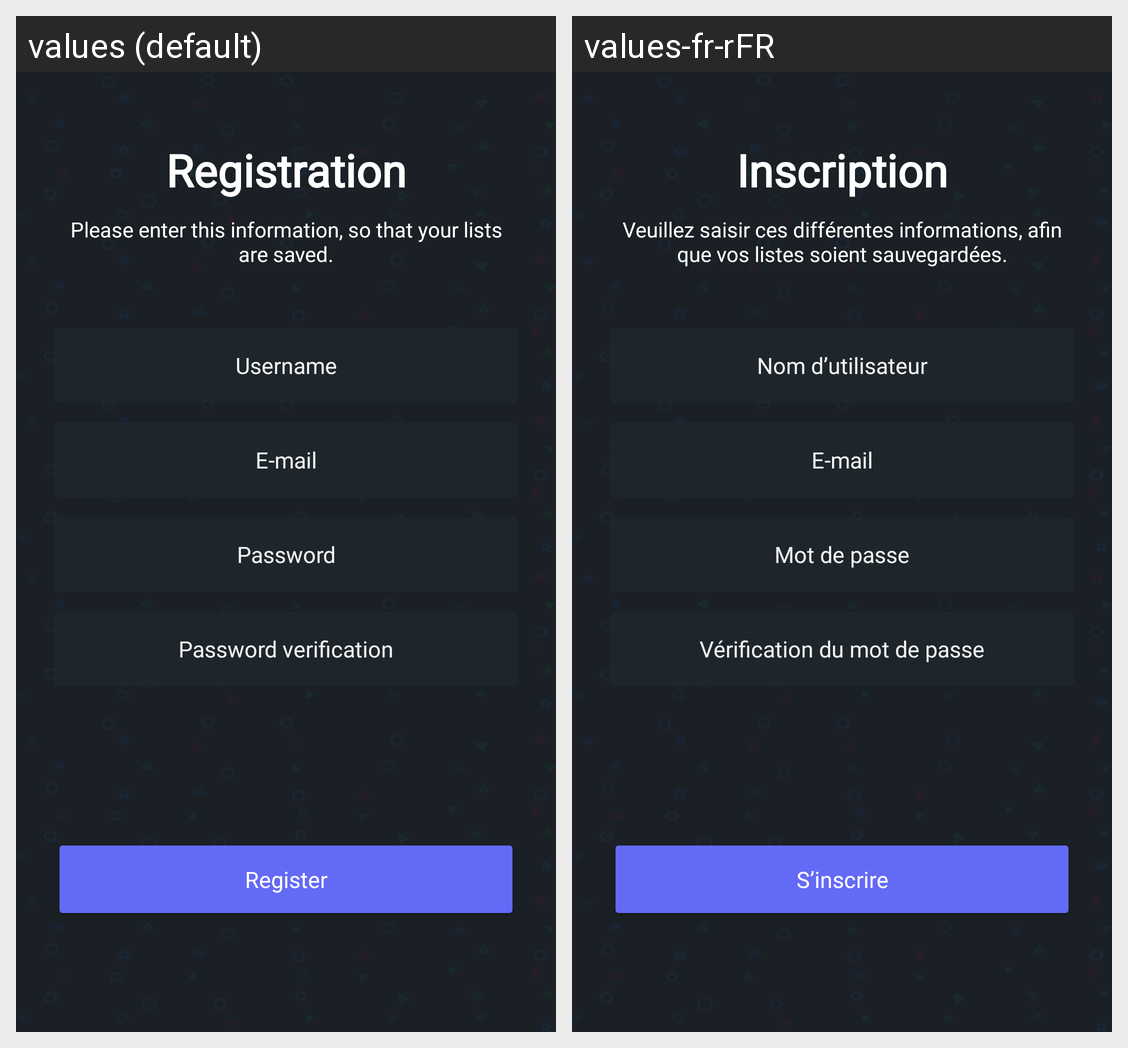

Translations of the strings shown on this Android screen, per locale in the grid:
Android screen res/layout/activity_register.xml rendered under 2 locales, left to right: values (default), values-fr-rFR. Device: Nexus 5 (rendered at 1080×1920; each locale shown at half size, 540×960, under a caption strip naming it); theme Theme.AndroidProject.
Strings drawn on this screen, with the default value and each locale's value (text and hints the layout hard-codes, and strings that could not be matched under every locale, appear in the picture but are not listed):

register_title
  values: Registration
  values-fr-rFR: Inscription

register_text
  values: Please enter this information, so that your lists are saved.
  values-fr-rFR: Veuillez saisir ces différentes informations, afin que vos listes soient sauvegardées.

auth_field_username
  values: Username
  values-fr-rFR: Nom d’utilisateur

auth_field_email
  values: E-mail
  values-fr-rFR: E-mail

auth_field_password
  values: Password
  values-fr-rFR: Mot de passe

auth_field_password_confirm
  values: Password verification
  values-fr-rFR: Vérification du mot de passe

register_button
  values: Register
  values-fr-rFR: S’inscrire
